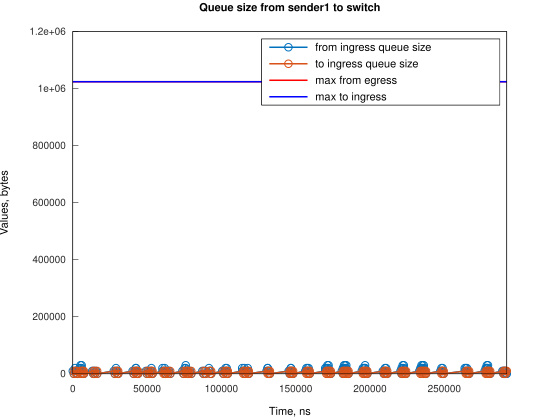

The data file committed next to this chart (first rows):
Time, from_ingress_queue_size, to_ingress_queue_size
0, 10000, nan
745.1, 0, 10000
746.1, 0, 0
1495, 10000, 0
1496, 20000, 0
2240, 10000, 10000
2243, 10000, 0
2985, 0, 10000
2986, 0, 0
4486, 10000, 0
4487, 20000, 0
5217, 30000, 0
5231, 20000, 10000
5233, 20000, 0
5965, 30000, 0
5976, 20000, 0
6721, 10000, 10000
6722, 10000, 0
7466, 0, 10000
7470, 0, 0
13080, 10000, 0
13825, 0, 0
14160, 10000, 0
14905, 0, 10000
14908, 0, 0
15650, 10000, 0
16395, 0, 10000
16396, 0, 0
27573, 10000, 0
28318, 0, 10000
28319, 0, 0
29061, 10000, 0
29062, 20000, 0
29806, 10000, 10000
29808, 10000, 0
30552, 0, 10000
30554, 0, 0
40239, 10000, 0
40984, 0, 10000
40986, 0, 0
41727, 10000, 0
42472, 20000, 0
42472, 20000, 10000
42474, 20000, 0
43218, 10000, 10000
43218, 10000, 0
43963, 0, 10000
43964, 0, 0
49179, 10000, 0
49924, 0, 10000
49926, 0, 0
50668, 10000, 0
51413, 0, 10000
51414, 0, 0
52158, 10000, 0
52902, 20000, 0
52903, 10000, 10000
52904, 10000, 0
53648, 0, 10000
53649, 0, 0
... 239 more rows
